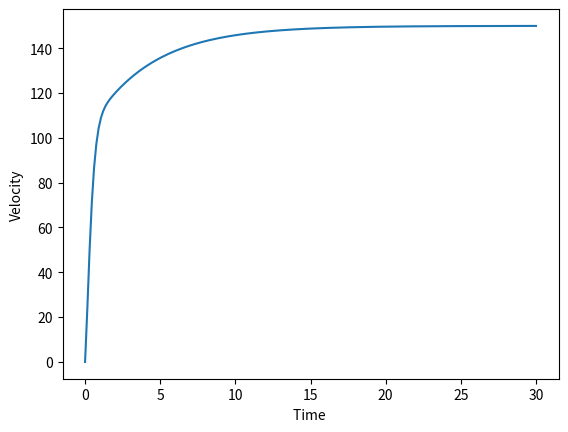

Here is the Python script that generated this plot:
import matplotlib.pyplot as plt

m=50
b=30 
vn=0
t=0
dt=0.15
ref=150
e0=ref-vn
ei=0
a=0

time = []
velocity = []
error = []
rlist = []

kp = 50
ki = 18
kd = -15

while t < 30:

    if(abs(0.9*ref - vn )<=50)and t<=10:
        print("time=",t)    
    time.append(t)
    velocity.append(vn)
    rlist.append(ref)
        
    e=ref-vn
    error.append(e)
    ed=(e-e0)/dt
    ei=ei+(e*dt)
    e0=e
    
    u=(e*kp)+(ed*kd)+(ei*ki)
    a=(u-b*vn)/m
    vn=a*dt+vn
    t=t+dt
    
print("min error is ",((min(error))))
# plt.plot(time,rlist)

# plt.plot(time,error)
plt.plot(time,velocity)
plt.xlabel("Time ")
# plt.ylabel("Error")
plt.ylabel("Velocity")
# plt.legend(["Error","Velocity"])

plt.show()